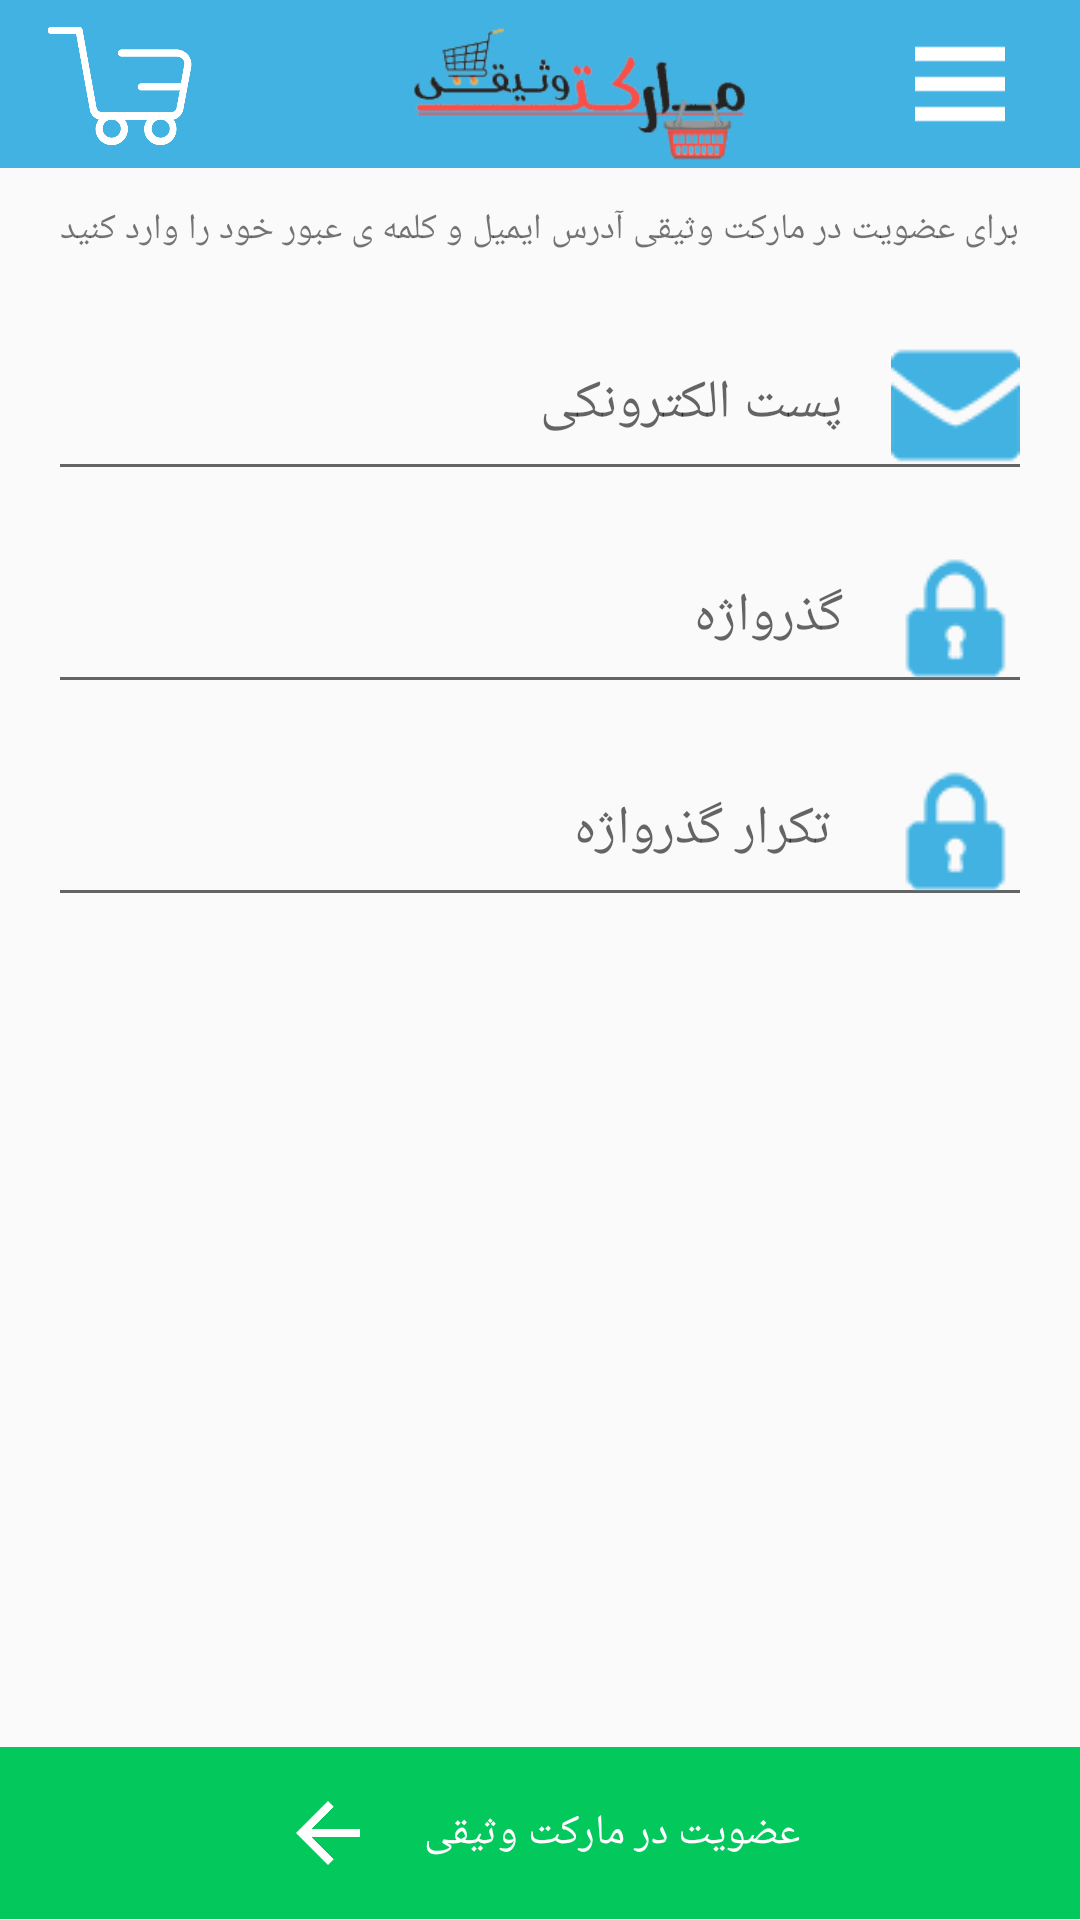

Android layout source for this screen:
<!-- AndroidManifest.xml: application theme AppTheme -->
<!-- res/layout/activity_sign_up.xml -->
<?xml version="1.0" encoding="utf-8"?>
<LinearLayout xmlns:android="http://schemas.android.com/apk/res/android"
    android:orientation="vertical" android:layout_width="match_parent"
    android:layout_height="match_parent">
    <include layout="@layout/toolbar"
        android:layout_width="wrap_content"
        android:layout_height="wrap_content" />


    <LinearLayout
        android:layout_marginTop="8dp"
        android:layout_weight="0.9"
        android:layout_width="match_parent"
        android:layout_height="0dp"
        android:gravity="right"
        android:orientation="vertical">
        <TextView
            android:layout_marginTop="4dp"
            android:textSize="12sp"
            android:layout_marginBottom="8dp"
            android:layout_gravity="center"
            android:layout_width="wrap_content"
            android:layout_height="wrap_content"
            android:text="برای عضویت در مارکت وثیقی آدرس ایمیل و کلمه ی عبور خود را وارد کنید"/>

        <android.support.design.widget.TextInputLayout
            android:layout_width="match_parent"
            android:layout_height="wrap_content">

            <EditText
                android:id="@+id/edtEmail"
                android:layout_width="match_parent"
                android:layout_height="wrap_content"
                android:layout_marginLeft="16dp"
                android:layout_marginRight="16dp"
                android:drawablePadding="16dp"
                android:drawableRight="@drawable/smallemail"
                android:hint="پست الکترونکی" />

        </android.support.design.widget.TextInputLayout>

        <android.support.design.widget.TextInputLayout
            android:layout_width="match_parent"
            android:layout_height="wrap_content">

            <EditText
                android:id="@+id/edtPass"
                android:layout_width="match_parent"
                android:layout_height="wrap_content"
                android:layout_marginLeft="16dp"
                android:layout_marginRight="16dp"
                android:inputType="textPassword"
                android:drawablePadding="16dp"
                android:drawableRight="@drawable/smalllock"
                android:hint="گذرواژه" />

        </android.support.design.widget.TextInputLayout>


        <android.support.design.widget.TextInputLayout
            android:layout_width="match_parent"
            android:layout_height="wrap_content">

            <EditText
                android:id="@+id/edtrePass"
                android:layout_width="match_parent"
                android:layout_height="wrap_content"
                android:layout_marginLeft="16dp"
                android:layout_marginRight="16dp"
                android:inputType="textPassword"
                android:drawablePadding="16dp"
                android:drawableRight="@drawable/smalllock"
                android:hint=" تکرار گذرواژه" />

        </android.support.design.widget.TextInputLayout>

        <LinearLayout
            android:layout_width="wrap_content"
            android:layout_height="wrap_content"
            android:layout_marginTop="14dp"
            android:orientation="horizontal">



        </LinearLayout>




    </LinearLayout>
    <LinearLayout
        android:layout_weight="0.1"
        android:layout_width="match_parent"
        android:layout_height="0dp"
        android:layout_gravity="bottom"
        android:gravity="center"
        android:orientation="horizontal"
        android:background="#03c85c">

        <ImageView
            android:layout_width="32dp"
            android:layout_height="32dp"
            android:scaleType="fitCenter"
            android:src="@drawable/flash"/>

        <TextView
            android:layout_width="wrap_content"
            android:layout_height="wrap_content"
            android:text="عضویت در مارکت وثیقی"
            android:textColor="#ffffff"
            android:layout_marginLeft="16dp"/>


    </LinearLayout>



</LinearLayout>
<!-- res/layout/toolbar.xml (included above) -->
<?xml version="1.0" encoding="utf-8"?>
<LinearLayout xmlns:android="http://schemas.android.com/apk/res/android"
    android:orientation="vertical" android:layout_width="match_parent"
    android:layout_height="match_parent"
    >

    <android.support.v7.widget.Toolbar
        android:background="#41b2e2"
        android:layout_width="match_parent"
        android:layout_height="?attr/actionBarSize">

       <LinearLayout
           android:gravity="right"
           android:layout_width="match_parent"
           android:layout_height="match_parent"
           android:orientation="horizontal">
           <LinearLayout

               android:layout_width="match_parent"
               android:layout_weight="1"
               android:layout_height="match_parent"
               android:orientation="horizontal"
               android:gravity="left">

               <ImageView
                   android:layout_width="48dp"
                   android:layout_marginRight="28dp"
                   android:layout_height="wrap_content"
                   android:scaleType="fitCenter"
                   android:src="@drawable/basket"/>

               <ImageView
                   android:layout_width="48dp"
                   android:layout_height="wrap_content"
                   android:scaleType="fitCenter"
                   android:src="@drawable/search"
                   />
           </LinearLayout>
           <ImageView
               android:layout_width="140dp"
               android:layout_height="wrap_content"
               android:src="@drawable/logo"
               android:scaleType="fitCenter"
               android:layout_marginRight="25dp"/>
           <ImageView
               android:id="@+id/hambergurMenu"
               android:layout_width="40dp"
               android:layout_height="wrap_content"
               android:layout_marginRight="20dp"
               android:scaleType="fitCenter"
               android:src="@drawable/menu"/>


       </LinearLayout>
    </android.support.v7.widget.Toolbar>


</LinearLayout>
<!-- resources referenced by this layout -->
<resources>
  <!-- drawable basket: png bitmap (drawable, 25389 bytes) -->
  <!-- drawable flash: png bitmap (drawable, 17867 bytes) -->
  <!-- drawable logo: png bitmap (drawable, 21884 bytes) -->
  <!-- drawable menu: png bitmap (drawable, 15265 bytes) -->
  <!-- drawable smallemail: png bitmap (drawable, 15671 bytes) -->
  <!-- drawable smalllock: png bitmap (drawable, 15599 bytes) -->
  <style name="AppTheme" parent="Theme.AppCompat.Light.NoActionBar">
          
          <item name="colorPrimary">@color/colorPrimary</item>
          <item name="colorPrimaryDark">@color/colorPrimaryDark</item>
          <item name="colorAccent">@color/colorAccent</item>
      </style>
  <color name="colorPrimary">#3F51B5</color>
  <color name="colorPrimaryDark">#303F9F</color>
  <color name="colorAccent">#FF4081</color>
</resources>
